Run: headless pygame with SDL's dummy video driver; simulated clock (each Clock.tick advances the game by its frame time, no real sleeping); random seed 0; keys injected as events and as key.get_pressed() state; no mouse input.
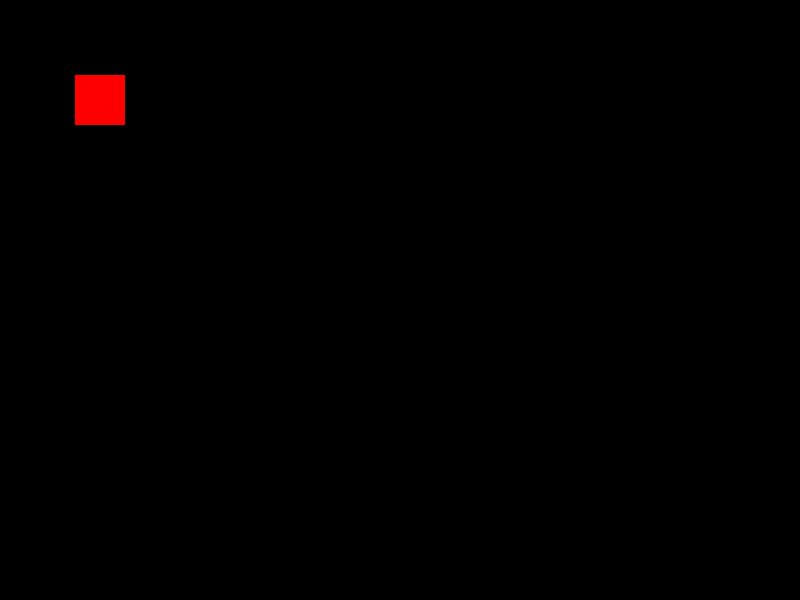
Frame 1 of 4 · flips 1–60 · no input
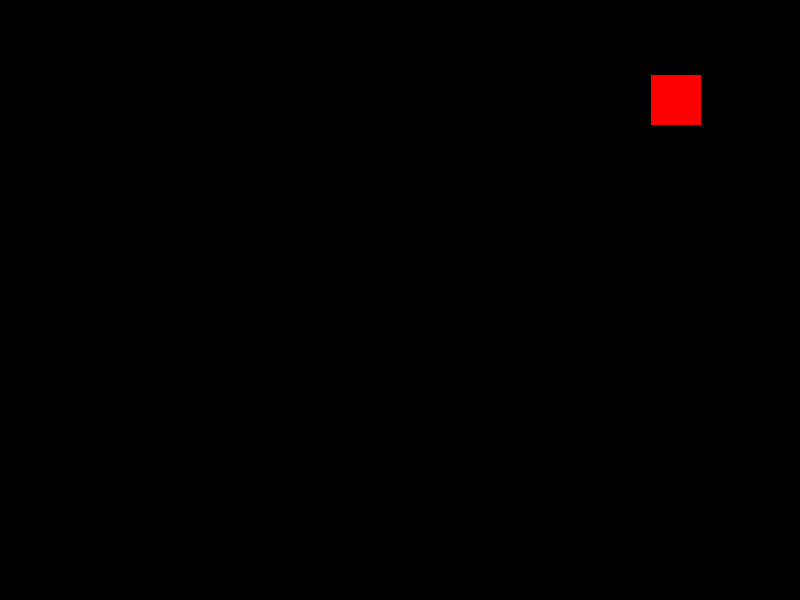
Frame 2 of 4 · flips 61–180 · tapped SPACE, RETURN · held RIGHT (→), D
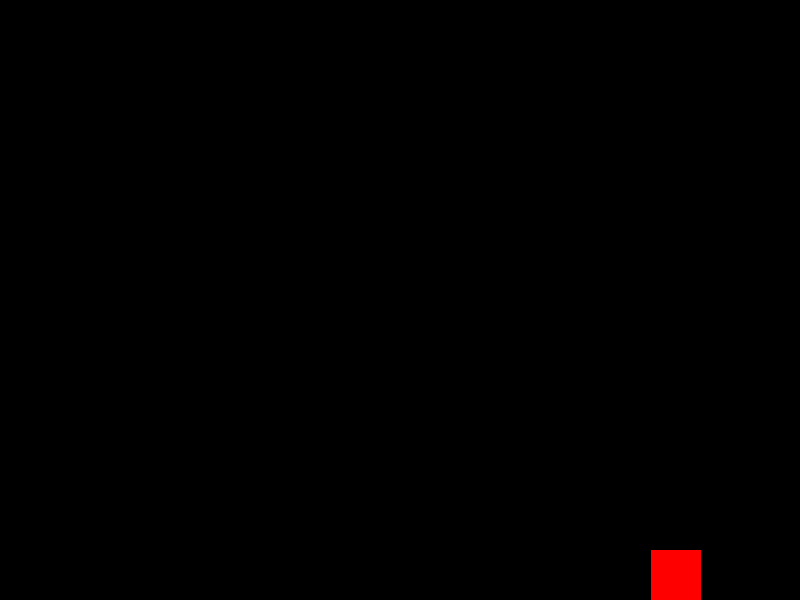
Frame 3 of 4 · flips 181–300 · held DOWN (↓), S
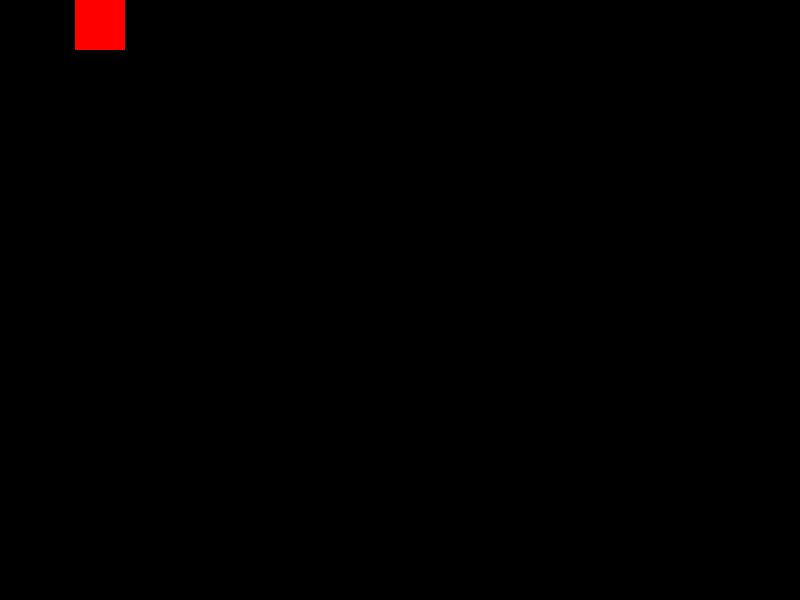
Frame 4 of 4 · flips 301–420 · held LEFT (←), A, UP (↑), W

The pygame program that drew these frames:

import pygame

pygame.init()

screen = pygame.display.set_mode((800, 600))

running = True
clock = pygame.time.Clock()

speed = 300  # 每秒移动的像素数
player_pos = pygame.Vector2(100,100)  # 玩家初始位置
player = pygame.Rect(0, 0, 50, 50)  # 玩家矩形

while running:
     # 1. 限制 FPS
    dt= clock.tick(60)/ 1000 # 获取 deltaTime

    # 2. 处理事件
    for event in pygame.event.get():
        if event.type == pygame.QUIT:
            running = False

    # 3. 检查键盘
    keys = pygame.key.get_pressed()

    if keys[pygame.K_LEFT]:
        player_pos.x -= speed * dt

    if keys[pygame.K_RIGHT]:
        player_pos.x += speed * dt

    if keys[pygame.K_UP]:
        player_pos.y -= speed * dt

    if keys[pygame.K_DOWN]:
        player_pos.y += speed * dt

    # 4. 屏幕边界
    player_pos.x = min(player_pos.x, 775) # 右边界
    player_pos.x = max(player_pos.x, 25) # 左边界
    player_pos.y = min(player_pos.y, 575) # 下边界
    player_pos.y = max(player_pos.y,25) # 上边界

    # 5. 绘制
    player.center = player_pos  # 更新玩家矩形位置
    screen.fill((0, 0, 0))

    pygame.draw.rect(screen, (255, 0, 0), player)

    pygame.display.flip()

pygame.quit()
